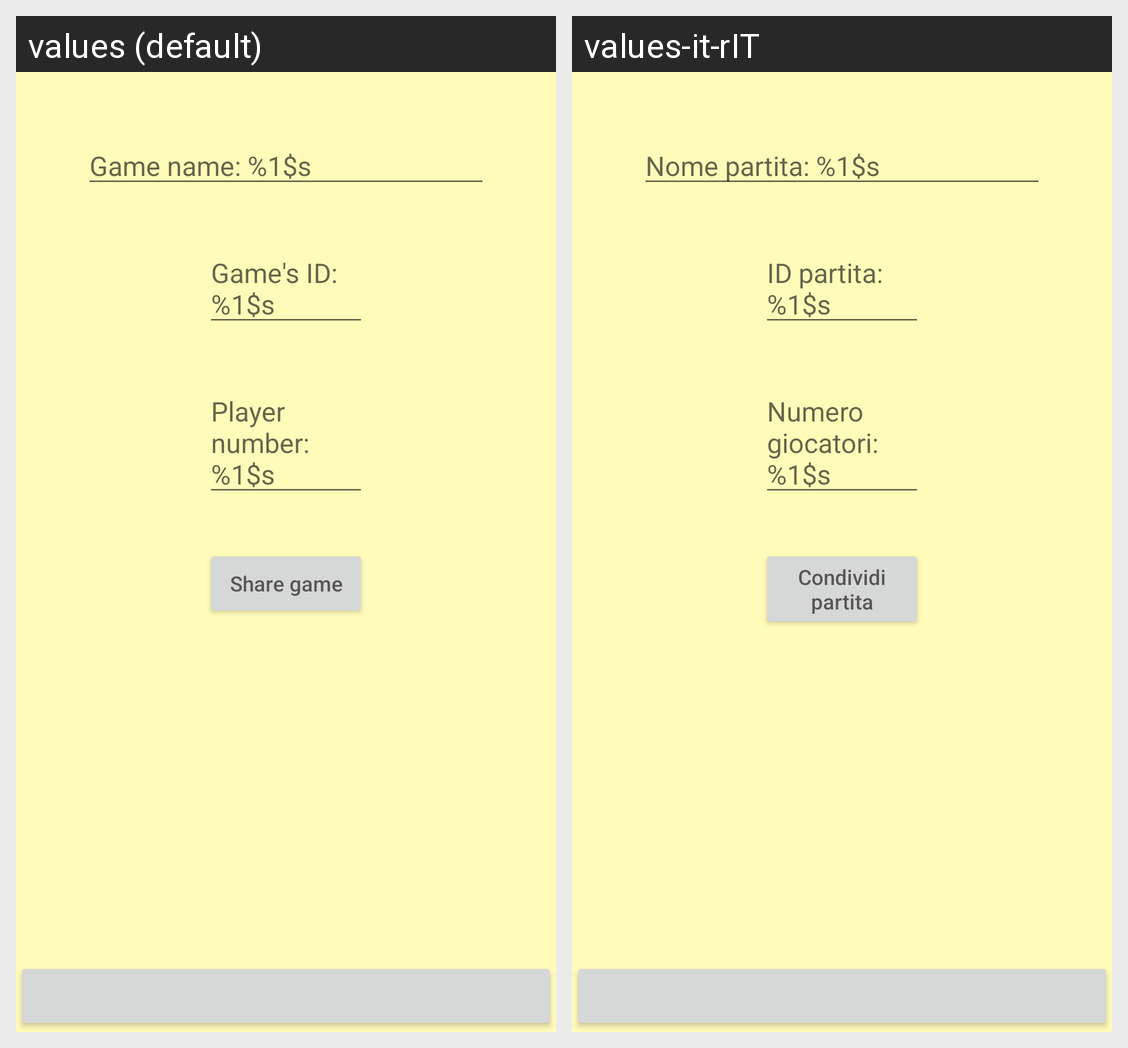

For this localized Android screen grid, give each drawn string resource with its value in every locale shown.
Android screen res/layout/activity_new_game.xml rendered under 2 locales, left to right: values (default), values-it-rIT. Device: Nexus 5 (rendered at 1080×1920; each locale shown at half size, 540×960, under a caption strip naming it); theme Theme.MouseguardSheetManager.
Strings drawn on this screen, with the default value and each locale's value (text and hints the layout hard-codes, and strings that could not be matched under every locale, appear in the picture but are not listed):

gameName
  values: Game name: %1$s
  values-it-rIT: Nome partita: %1$s

gameUID
  values: Game's ID: %1$s
  values-it-rIT: ID partita: %1$s

playerNumber
  values: Player number: %1$s
  values-it-rIT: Numero giocatori: %1$s

shareGame
  values: Share game
  values-it-rIT: Condividi partita
